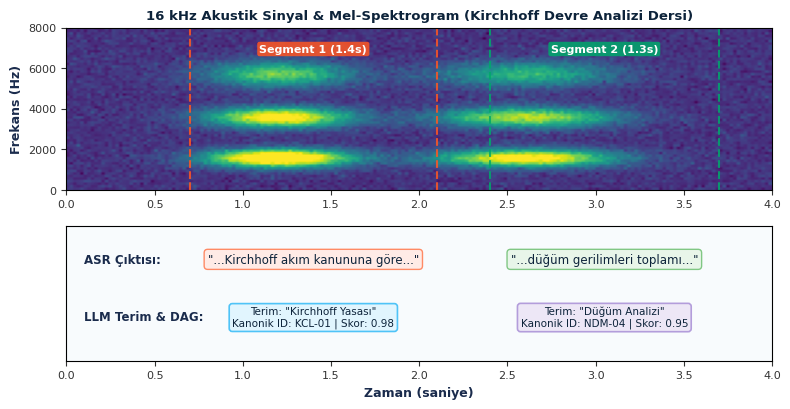

Here is the Python script that generated this plot: (Note: this script raises an exception after producing the figure.)
import matplotlib
matplotlib.use('Agg')
import matplotlib.pyplot as plt
import numpy as np

def generate_spectrogram_sample():
    # Set high DPI and aesthetic styling
    plt.rcParams['font.sans-serif'] = 'Arial'
    plt.rcParams['font.family'] = 'sans-serif'
    
    fig, (ax1, ax2) = plt.subplots(2, 1, figsize=(8, 4.2), dpi=300, gridspec_kw={'height_ratios': [1.2, 1]})
    fig.patch.set_facecolor('#ffffff')
    
    # 1. Synthetic realistic Mel-Spectrogram & Speech signal
    t = np.linspace(0, 4.0, 1000)
    # Speech envelope with formants
    carrier = np.sin(2 * np.pi * 180 * t) * 0.4 + np.sin(2 * np.pi * 540 * t) * 0.3 + np.sin(2 * np.pi * 1800 * t) * 0.2
    env = np.exp(-((t - 1.2)/0.4)**2) + 0.8 * np.exp(-((t - 2.6)/0.5)**2) + 0.3 * np.random.normal(0, 0.05, len(t))
    signal = carrier * env
    
    # 2D Spectrogram data
    freq_bins = 64
    time_bins = 200
    np.random.seed(42)
    spec_data = np.zeros((freq_bins, time_bins))
    for i in range(time_bins):
        tt = i / time_bins * 4.0
        e = np.exp(-((tt - 1.2)/0.4)**2) + 0.8 * np.exp(-((tt - 2.6)/0.5)**2)
        # Formants around bin 12, 28, 45
        formants = np.exp(-((np.arange(freq_bins) - 12)/3.5)**2) * 1.5 + \
                   np.exp(-((np.arange(freq_bins) - 28)/4.0)**2) * 1.2 + \
                   np.exp(-((np.arange(freq_bins) - 45)/5.0)**2) * 0.8
        spec_data[:, i] = formants * e * 80 + np.random.normal(15, 4, freq_bins)
    
    spec_data = np.clip(spec_data, 0, 100)
    
    # Display Mel-Spectrogram
    im = ax1.imshow(spec_data, origin='lower', aspect='auto', extent=[0, 4.0, 0, 8000], cmap='viridis')
    ax1.set_ylabel('Frekans (Hz)', fontsize=9, fontweight='bold', color='#1A2B4C')
    ax1.set_title('16 kHz Akustik Sinyal & Mel-Spektrogram (Kirchhoff Devre Analizi Dersi)', fontsize=9.5, fontweight='bold', color='#0D233A', pad=6)
    ax1.tick_params(colors='#333333', labelsize=8)
    
    # Overlay timestamp boundaries
    ax1.axvline(0.7, color='#FF5722', linestyle='--', linewidth=1.5, alpha=0.85)
    ax1.axvline(2.1, color='#FF5722', linestyle='--', linewidth=1.5, alpha=0.85)
    ax1.axvline(2.4, color='#00A86B', linestyle='--', linewidth=1.5, alpha=0.85)
    ax1.axvline(3.7, color='#00A86B', linestyle='--', linewidth=1.5, alpha=0.85)
    
    ax1.text(1.4, 6800, 'Segment 1 (1.4s)', color='white', fontsize=8, fontweight='bold', ha='center',
             bbox=dict(boxstyle='round,pad=0.2', facecolor='#FF5722', alpha=0.85, edgecolor='none'))
    ax1.text(3.05, 6800, 'Segment 2 (1.3s)', color='white', fontsize=8, fontweight='bold', ha='center',
             bbox=dict(boxstyle='round,pad=0.2', facecolor='#00A86B', alpha=0.85, edgecolor='none'))
    
    # 2. Alignment & LLM Extraction Bar / Tokens
    ax2.set_facecolor('#F8FBFD')
    ax2.set_xlim(0, 4.0)
    ax2.set_ylim(0, 2.8)
    ax2.set_xlabel('Zaman (saniye)', fontsize=9, fontweight='bold', color='#1A2B4C')
    ax2.set_yticks([])
    ax2.tick_params(colors='#333333', labelsize=8)
    
    # Box 1: Whisper ASR tokens
    ax2.text(0.1, 2.1, 'ASR Çıktısı:', fontsize=8.5, fontweight='bold', color='#1A2B4C', va='center')
    ax2.text(1.4, 2.1, '"...Kirchhoff akım kanununa göre..."', fontsize=8.5, color='#0D233A', ha='center', va='center',
             bbox=dict(boxstyle='round,pad=0.3', facecolor='#FFEBE6', edgecolor='#FF8A65', linewidth=1))
    ax2.text(3.05, 2.1, '"...düğüm gerilimleri toplamı..."', fontsize=8.5, color='#0D233A', ha='center', va='center',
             bbox=dict(boxstyle='round,pad=0.3', facecolor='#E8F5E9', edgecolor='#81C784', linewidth=1))
    
    # Box 2: LLM Canonical Term & DAG Node
    ax2.text(0.1, 0.9, 'LLM Terim & DAG:', fontsize=8.5, fontweight='bold', color='#1A2B4C', va='center')
    ax2.text(1.4, 0.9, 'Terim: "Kirchhoff Yasası"\nKanonik ID: KCL-01 | Skor: 0.98', fontsize=7.5, color='#0D233A', ha='center', va='center',
             bbox=dict(boxstyle='round,pad=0.3', facecolor='#E1F5FE', edgecolor='#4FC3F7', linewidth=1.2))
    ax2.text(3.05, 0.9, 'Terim: "Düğüm Analizi"\nKanonik ID: NDM-04 | Skor: 0.95', fontsize=7.5, color='#0D233A', ha='center', va='center',
             bbox=dict(boxstyle='round,pad=0.3', facecolor='#EDE7F6', edgecolor='#B39DDB', linewidth=1.2))
    
    plt.tight_layout()
    plt.savefig('img/acoustic_spectrogram_extraction.png', dpi=300, bbox_inches='tight')
    plt.close()
    print("Generated img/acoustic_spectrogram_extraction.png successfully.")

if __name__ == '__main__':
    generate_spectrogram_sample()
